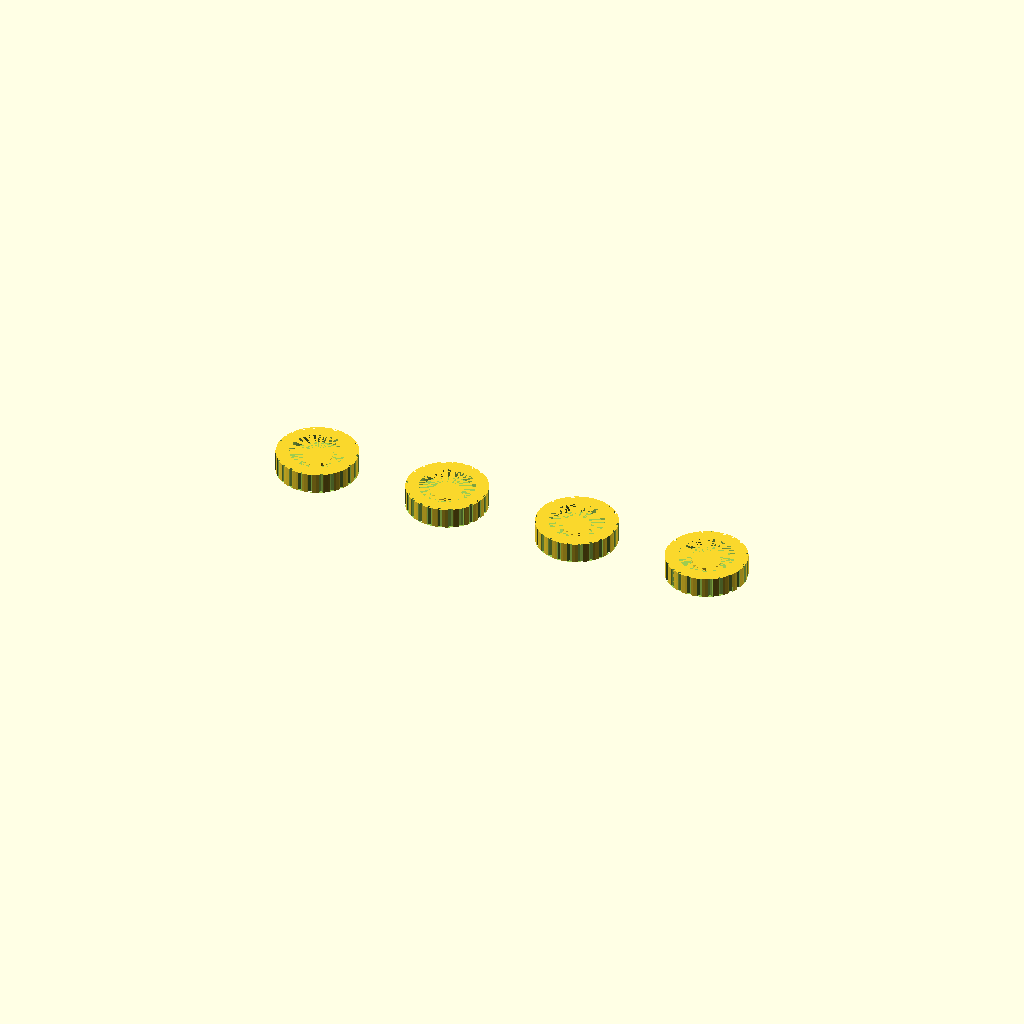
Cell 1: rendered with the file's own defaults.
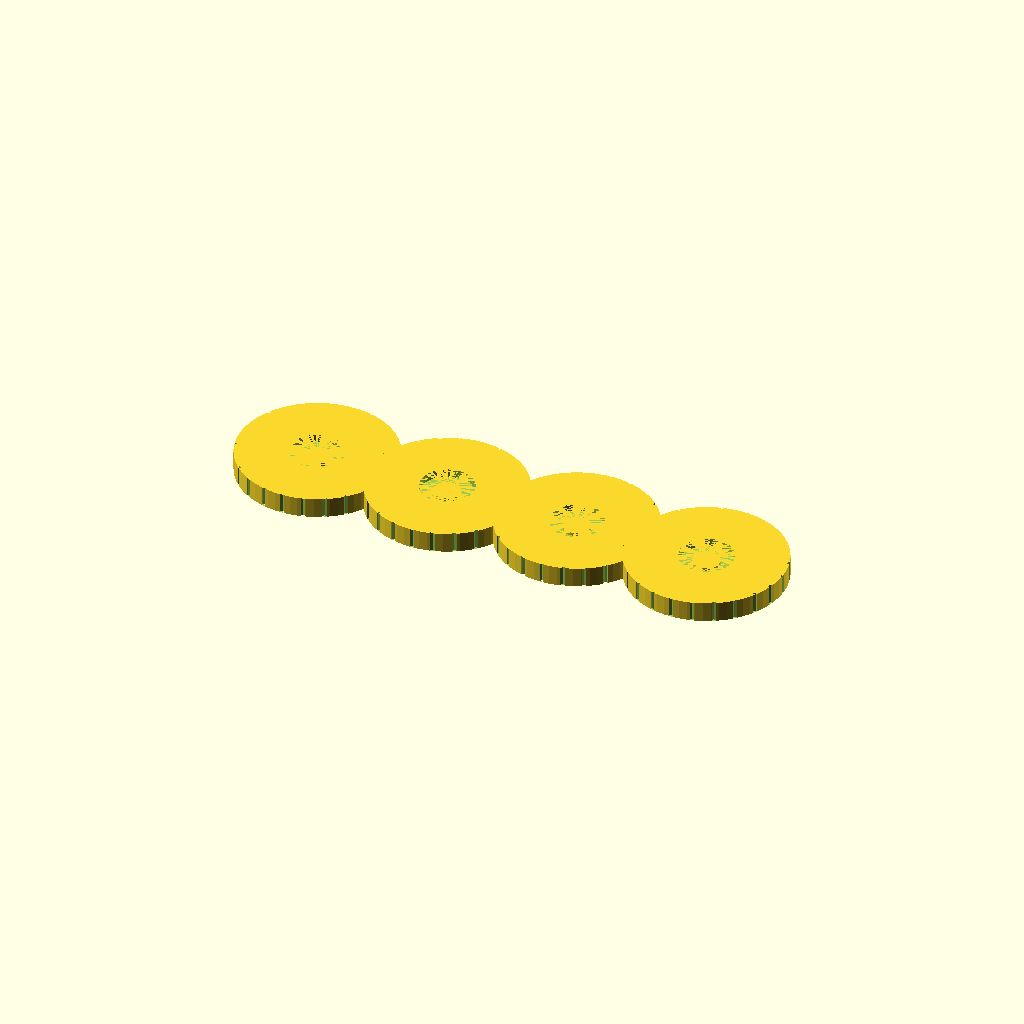
Cell 2 — wheel_diameter set to 9.4, the other parameters unchanged.
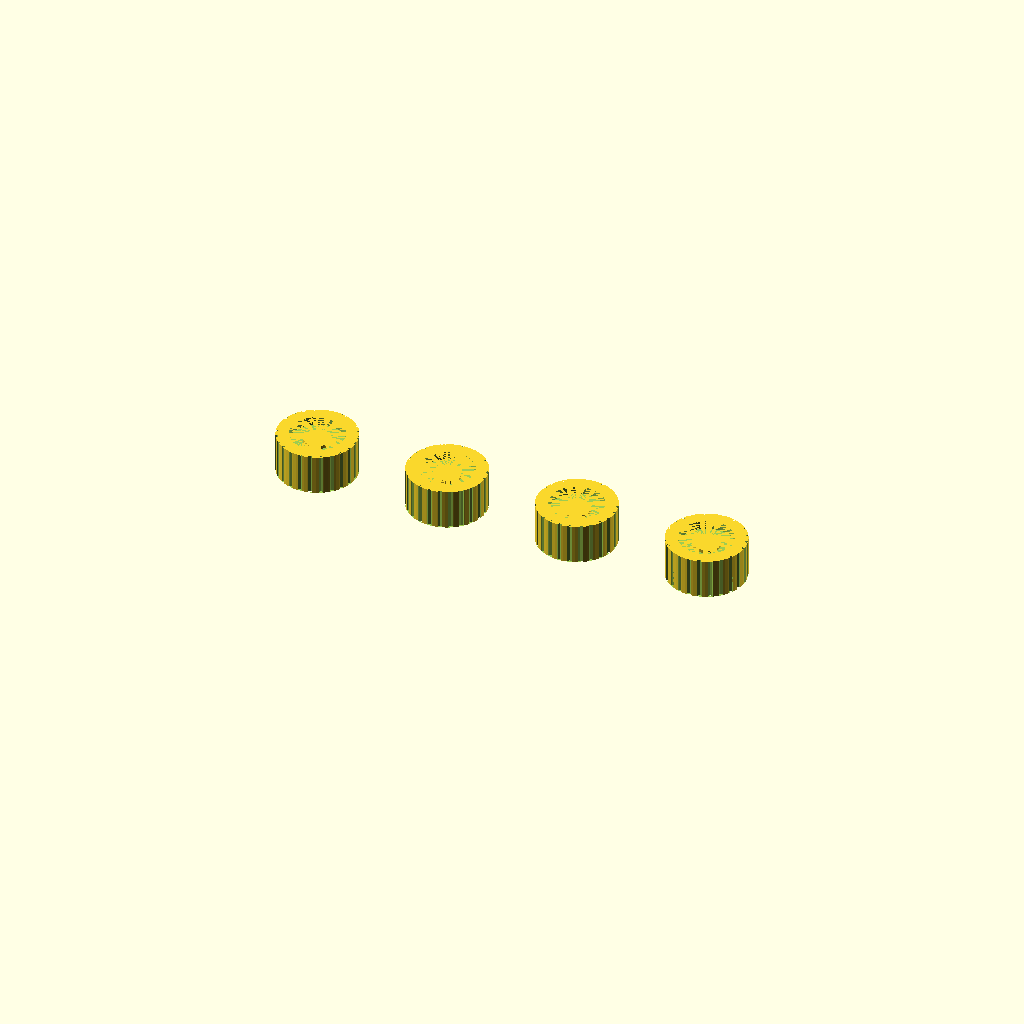
Cell 3: the same model with wheel_height = 2.4.
One fixed orthographic camera (rotation 55°, 0°, 25°; colour scheme Cornfield) for every cell.
OpenSCAD source file inputs/thingiverse/files/thing-2770470/files/Forklift-Wheels.scad:
$fn = 64;
wheel_grooves = 24;
wheel_diameter = 4.7;
wheel_height = 1.2;
rim_inset = 0.5;
rim_diameter = 3.2;
groove_size = 0.3;
groove_offset = wheel_diameter / 2;
hubcap_diameter = 1.6;
hubcap_height = 0.2;

module wheel() {
  difference() {
    cylinder(d=wheel_diameter, h=wheel_height);
    group() {
      translate([0, 0, wheel_height - rim_inset])
        cylinder(d=rim_diameter, h=rim_inset);
      for (i = [1:1:wheel_grooves])
        translate([sin(360 * i / wheel_grooves) * groove_offset, cos(360 * i / wheel_grooves) * groove_offset, wheel_height / 2])
          rotate([0, 0, atan2(cos(360 * i / wheel_grooves) * groove_offset, sin(360 * i / wheel_grooves) * groove_offset)])
            cylinder(d=groove_size, h=wheel_height, center=true, $fn = 6);
    }
  }
  
  translate([0, 0, wheel_height - rim_inset])
    cylinder(d=hubcap_diameter, h=hubcap_height);
}

for (x = [0, 8, 16, 24])
  translate([x, 0, 0])
    wheel();
Parameter table extracted from the source (name, type, default, range or options):
wheel_grooves: number, default 24
wheel_diameter: number, default 4.7
wheel_height: number, default 1.2
rim_inset: number, default 0.5
rim_diameter: number, default 3.2
groove_size: number, default 0.3
hubcap_diameter: number, default 1.6
hubcap_height: number, default 0.2
